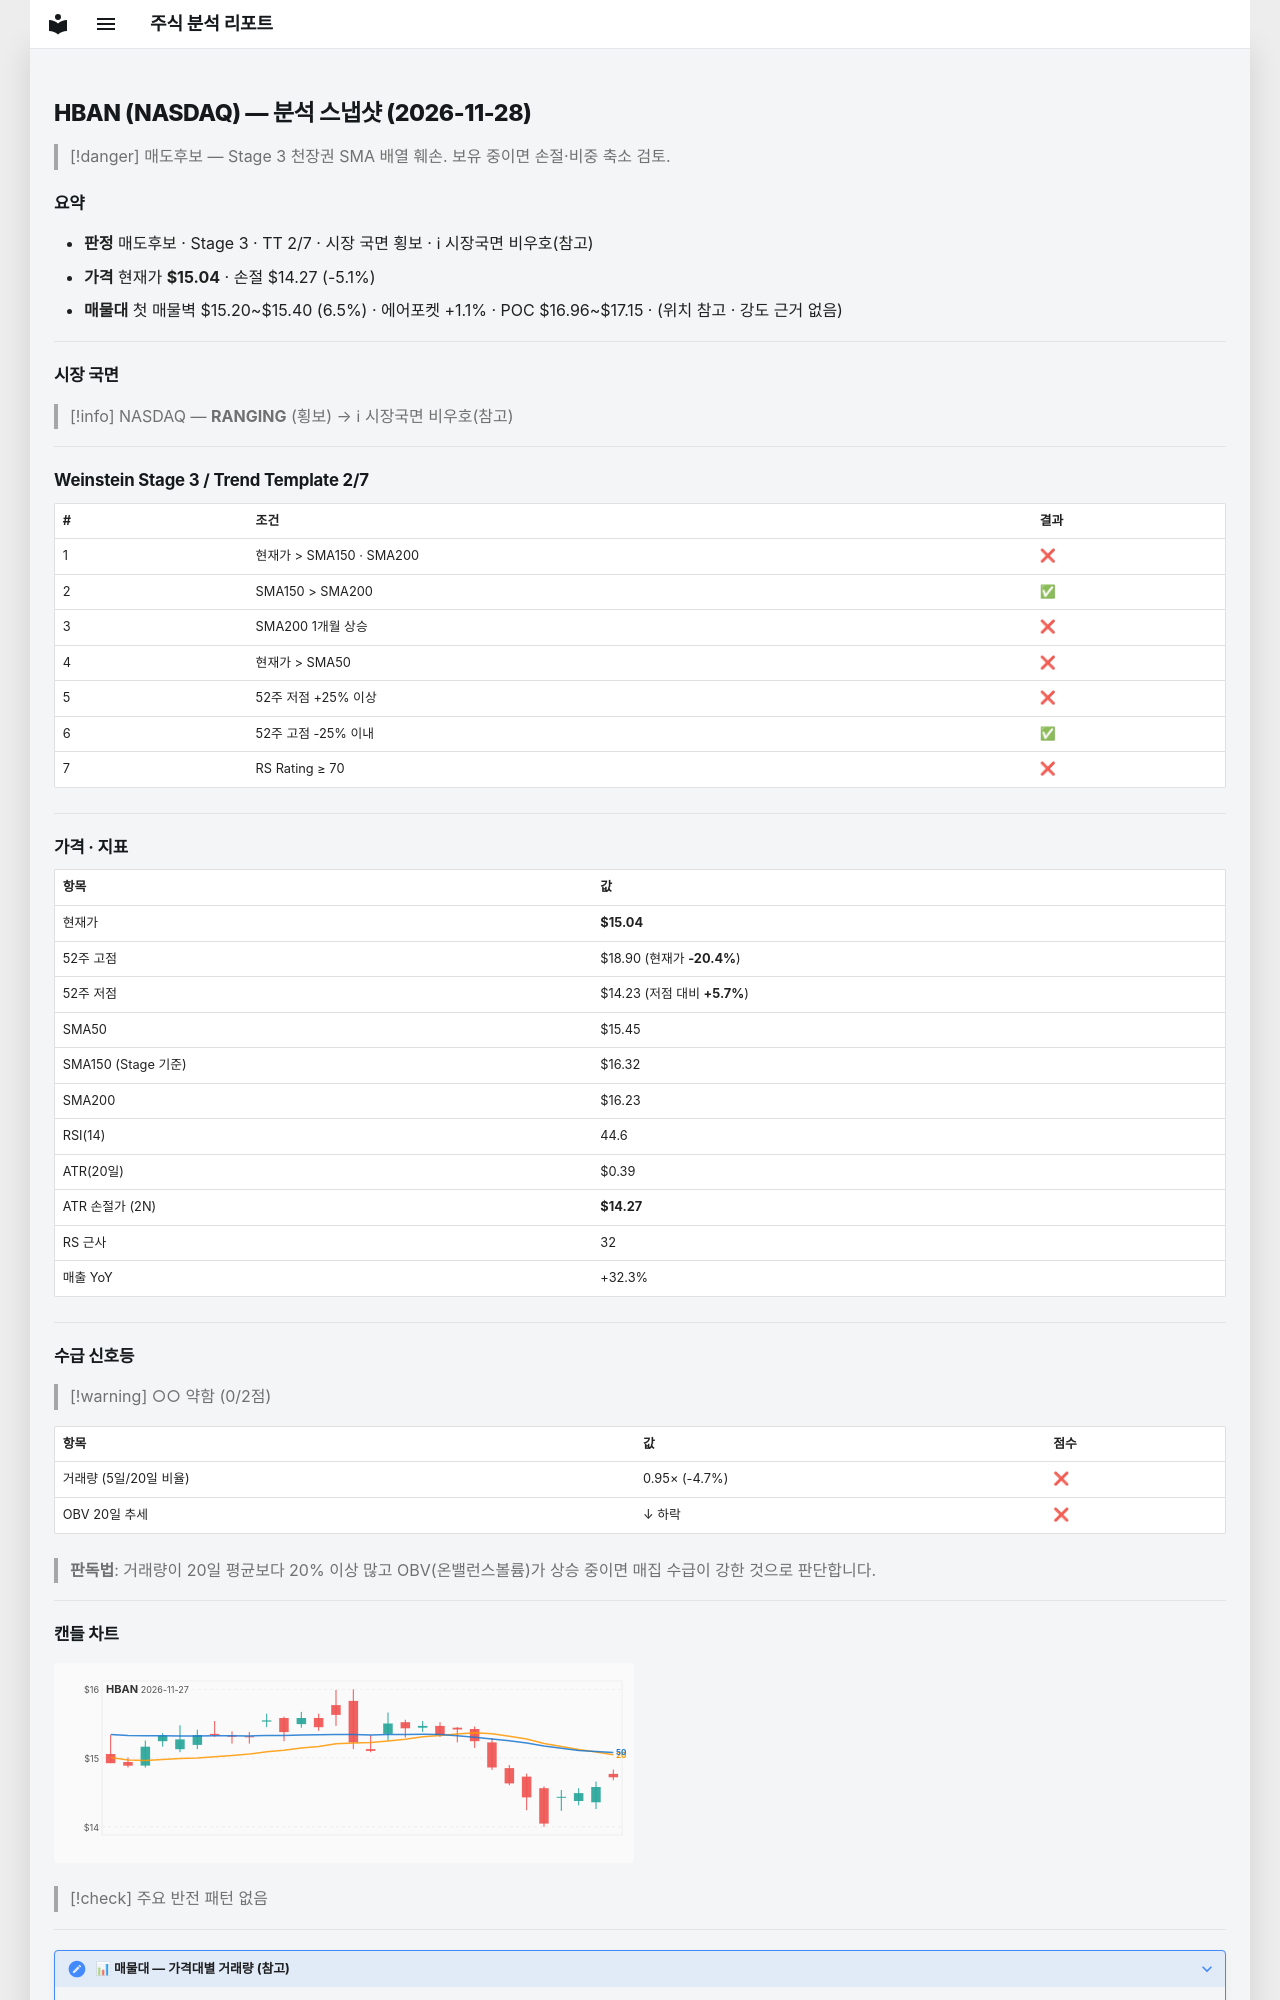

repository: soloandco/stock-reports · page: snapshots/HBAN-2026-11-28/index.html · generator: mkdocs

---
type: analysis-snapshot
title: HBAN 분석 스냅샷
ticker: HBAN
market: NASDAQ
created: 2026-11-28
updated: 2026-11-28
bar-date: 2026-11-27
verdict: 매도후보
real-rr: 3.81
sma50-gap-pct: -2.6
weekly-position: 저항대아래
weekly-overhead-price: 17.98
weekly-overhead-pct: 19.6
stage: 3
trend-template-score: 2
tt-max: 7
ma-set: sma-50-150-200
price: 15.039999961853027
stop-price: 14.267402604837645
market-regime: RANGING
supply-demand-score: 0/2
supply-demand-label: 약함
status: tracking
tags:
  - stock-agent
  - watchlist
  - HBAN
  - analysis
related:
  - "[[analysis-template]]"
---

# HBAN (NASDAQ) — 분석 스냅샷 (2026-11-28)

> [!danger] 매도후보 — Stage 3 천장권
> SMA 배열 훼손. 보유 중이면 손절·비중 축소 검토.

## 요약

- **판정** 매도후보 · Stage 3 · TT 2/7 · 시장 국면 횡보 · ℹ 시장국면 비우호(참고)
- **가격** 현재가 **$15.04** · 손절 $14.27 (-5.1%)
- **매물대** 첫 매물벽 $15.20~$15.40 (6.5%) · 에어포켓 +1.1% · POC $16.96~$17.15 · (위치 참고 · 강도 근거 없음)

---

## 시장 국면

> [!info] NASDAQ — **RANGING** (횡보) → ℹ 시장국면 비우호(참고)

---

## Weinstein Stage 3 / Trend Template 2/7

| # | 조건 | 결과 |
|---|------|------|
| 1 | 현재가 > SMA150 · SMA200 | ❌ |
| 2 | SMA150 > SMA200 | ✅ |
| 3 | SMA200 1개월 상승 | ❌ |
| 4 | 현재가 > SMA50 | ❌ |
| 5 | 52주 저점 +25% 이상 | ❌ |
| 6 | 52주 고점 -25% 이내 | ✅ |
| 7 | RS Rating ≥ 70 | ❌ |

---

## 가격 · 지표

| 항목 | 값 |
|------|---|
| 현재가 | **$15.04** |
| 52주 고점 | $18.90 (현재가 **-20.4%**) |
| 52주 저점 | $14.23 (저점 대비 **+5.7%**) |
| SMA50 | $15.45 |
| SMA150 (Stage 기준) | $16.32 |
| SMA200 | $16.23 |
| RSI(14) | 44.6 |
| ATR(20일) | $0.39 |
| ATR 손절가 (2N) | **$14.27** |
| RS 근사 | 32 |
| 매출 YoY | +32.3% |

---
## 수급 신호등

> [!warning] ○○ 약함 (0/2점)

| 항목 | 값 | 점수 |
|------|------|------|
| 거래량 (5일/20일 비율) | 0.95× (-4.7%) | ❌ |
| OBV 20일 추세 | ↓ 하락 | ❌ |

> **판독법**: 거래량이 20일 평균보다 20% 이상 많고 OBV(온밸런스볼륨)가 상승 중이면 매집 수급이 강한 것으로 판단합니다.

---
